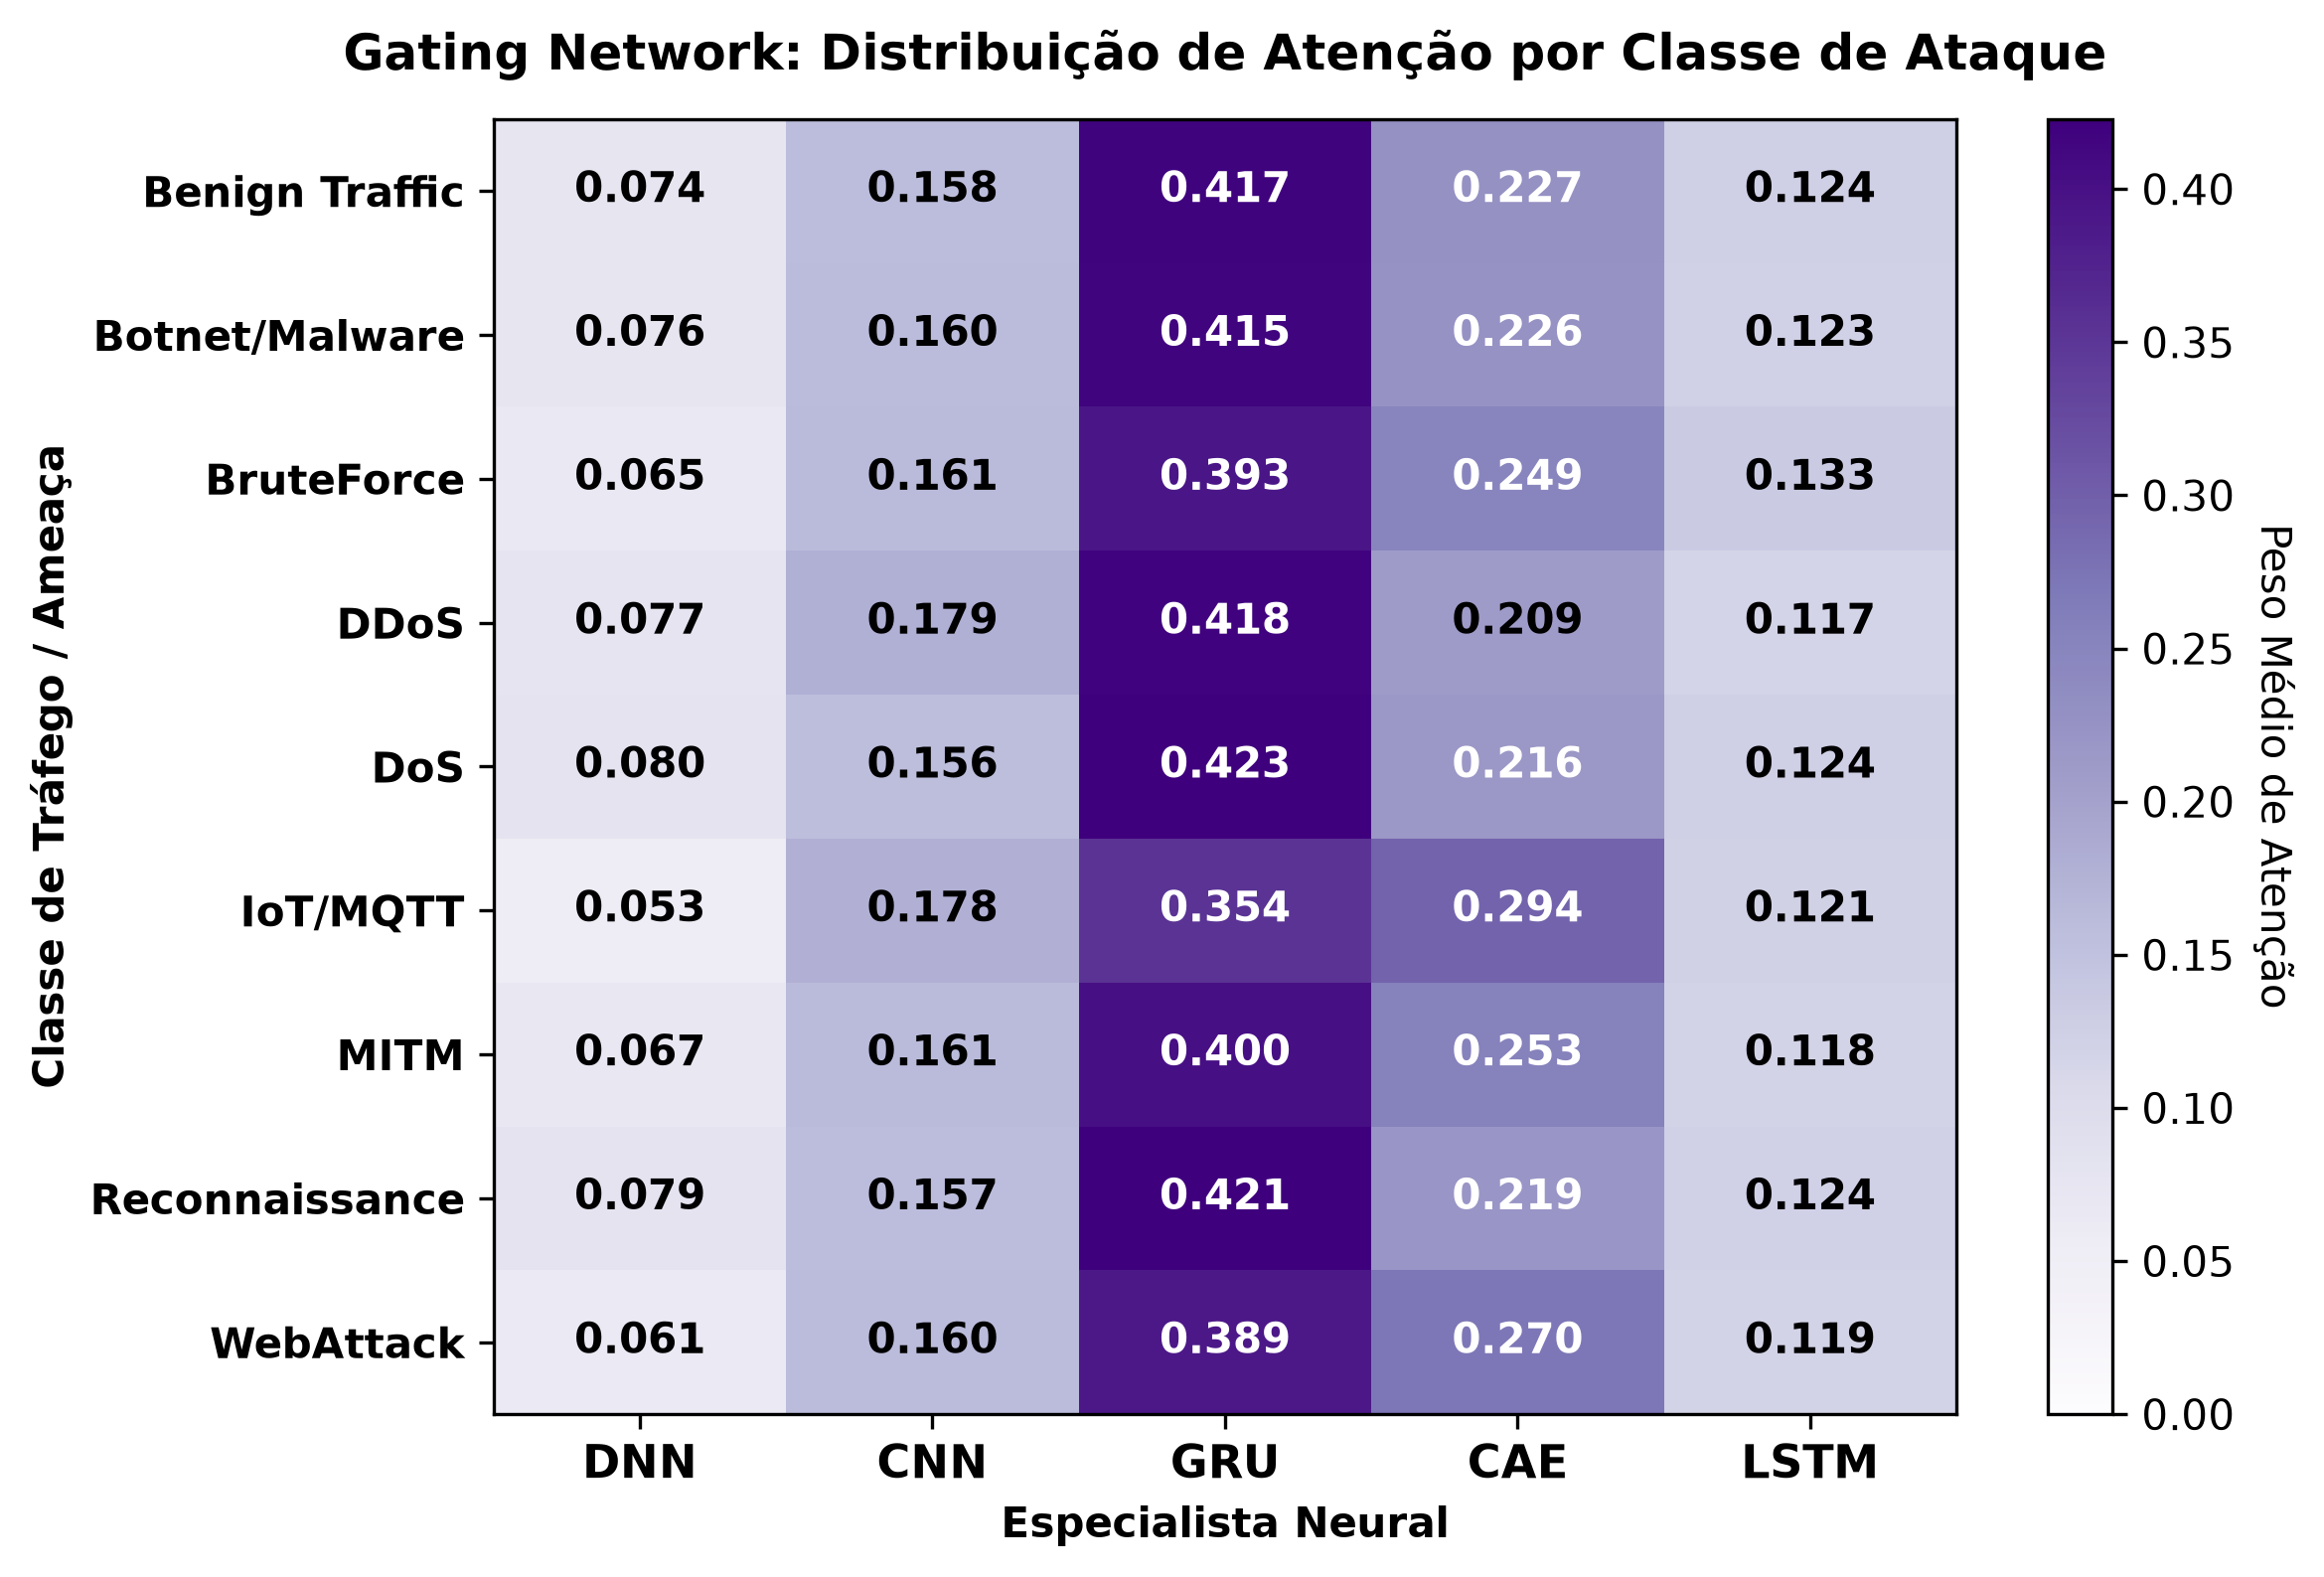

Data behind this chart, as committed beside it:
, DNN, CNN, GRU, CAE, LSTM
Benign Traffic, 0.07439, 0.1579, 0.4169, 0.2269, 0.124
Botnet/Malware, 0.07592, 0.1599, 0.4154, 0.2261, 0.1228
BruteForce, 0.06495, 0.1608, 0.3927, 0.249, 0.1327
DDoS, 0.07663, 0.1787, 0.4181, 0.2087, 0.1172
DoS, 0.08015, 0.1565, 0.4229, 0.2161, 0.1239
IoT/MQTT, 0.05307, 0.1782, 0.3538, 0.294, 0.1209
MITM, 0.06704, 0.1607, 0.4005, 0.2532, 0.1185
Reconnaissance, 0.07882, 0.1572, 0.4214, 0.219, 0.1236
WebAttack, 0.06144, 0.1602, 0.3894, 0.2703, 0.1187
